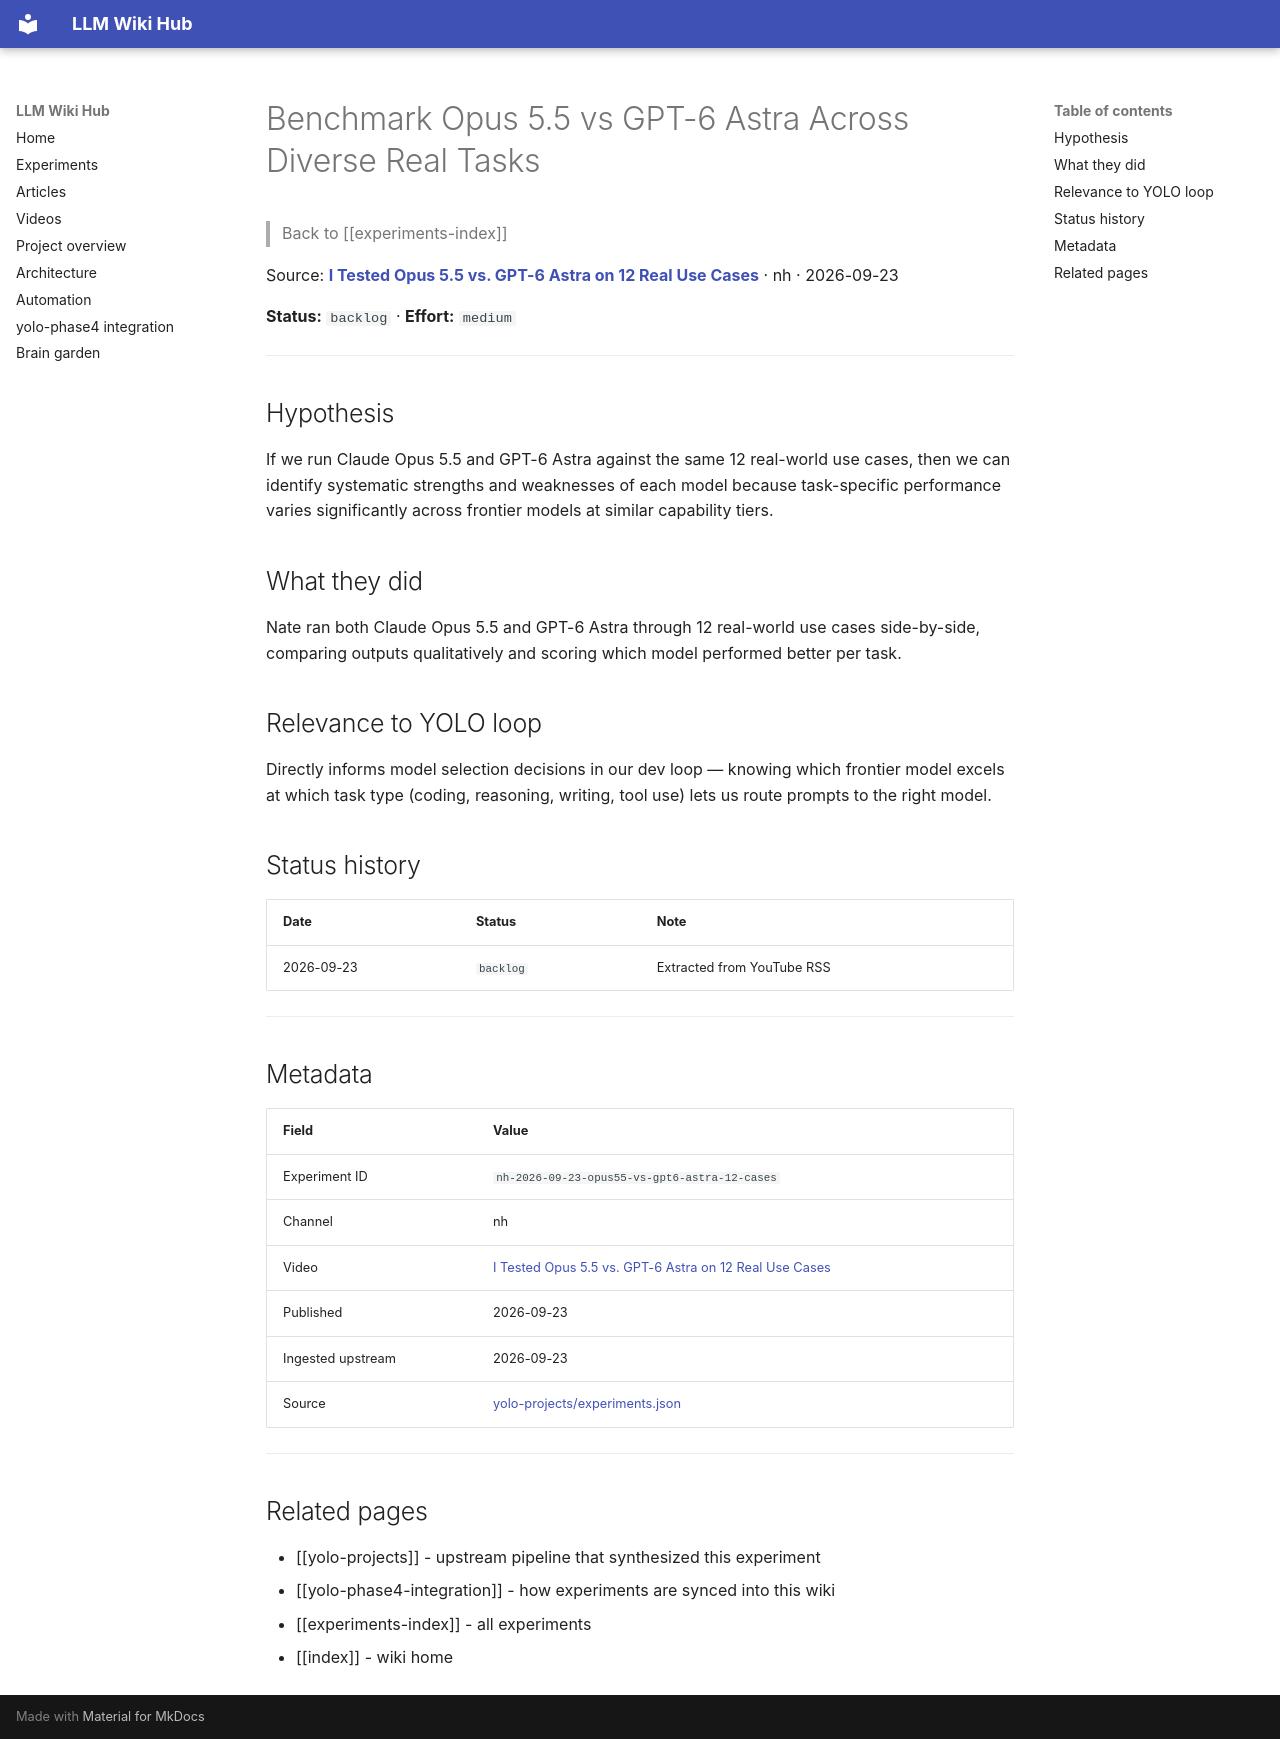

repository: Anguijm/llm-wiki-hub · page: experiments/nh-2026-09-23-opus55-vs-gpt6-astra-12-cases/index.html · generator: mkdocs

# Benchmark Opus 5.5 vs GPT-6 Astra Across Diverse Real Tasks

> Back to [[experiments-index]]

Source: **[I Tested Opus 5.5 vs. GPT-6 Astra on 12 Real Use Cases](https://www.youtube.com/watch?v=GmLcJVzkxPA)** · nh · 2026-09-23

**Status:** `backlog` · **Effort:** `medium`

---

## Hypothesis

If we run Claude Opus 5.5 and GPT-6 Astra against the same 12 real-world use cases, then we can identify systematic strengths and weaknesses of each model because task-specific performance varies significantly across frontier models at similar capability tiers.

## What they did

Nate ran both Claude Opus 5.5 and GPT-6 Astra through 12 real-world use cases side-by-side, comparing outputs qualitatively and scoring which model performed better per task.

## Relevance to YOLO loop

Directly informs model selection decisions in our dev loop — knowing which frontier model excels at which task type (coding, reasoning, writing, tool use) lets us route prompts to the right model.

## Status history

| Date | Status | Note |
|---|---|---|
| 2026-09-23 | `backlog` | Extracted from YouTube RSS |

---

## Metadata

| Field | Value |
|---|---|
| Experiment ID | `nh-2026-09-23-opus55-vs-gpt6-astra-12-cases` |
| Channel | nh |
| Video | [I Tested Opus 5.5 vs. GPT-6 Astra on 12 Real Use Cases](https://www.youtube.com/watch?v=GmLcJVzkxPA) |
| Published | 2026-09-23 |
| Ingested upstream | 2026-09-23 |
| Source | [yolo-projects/experiments.json](https://github.com/Anguijm/yolo-projects/blob/main/experiments.json) |

---

## Related pages

- [[yolo-projects]] - upstream pipeline that synthesized this experiment
- [[yolo-phase4-integration]] - how experiments are synced into this wiki
- [[experiments-index]] - all experiments
- [[index]] - wiki home
